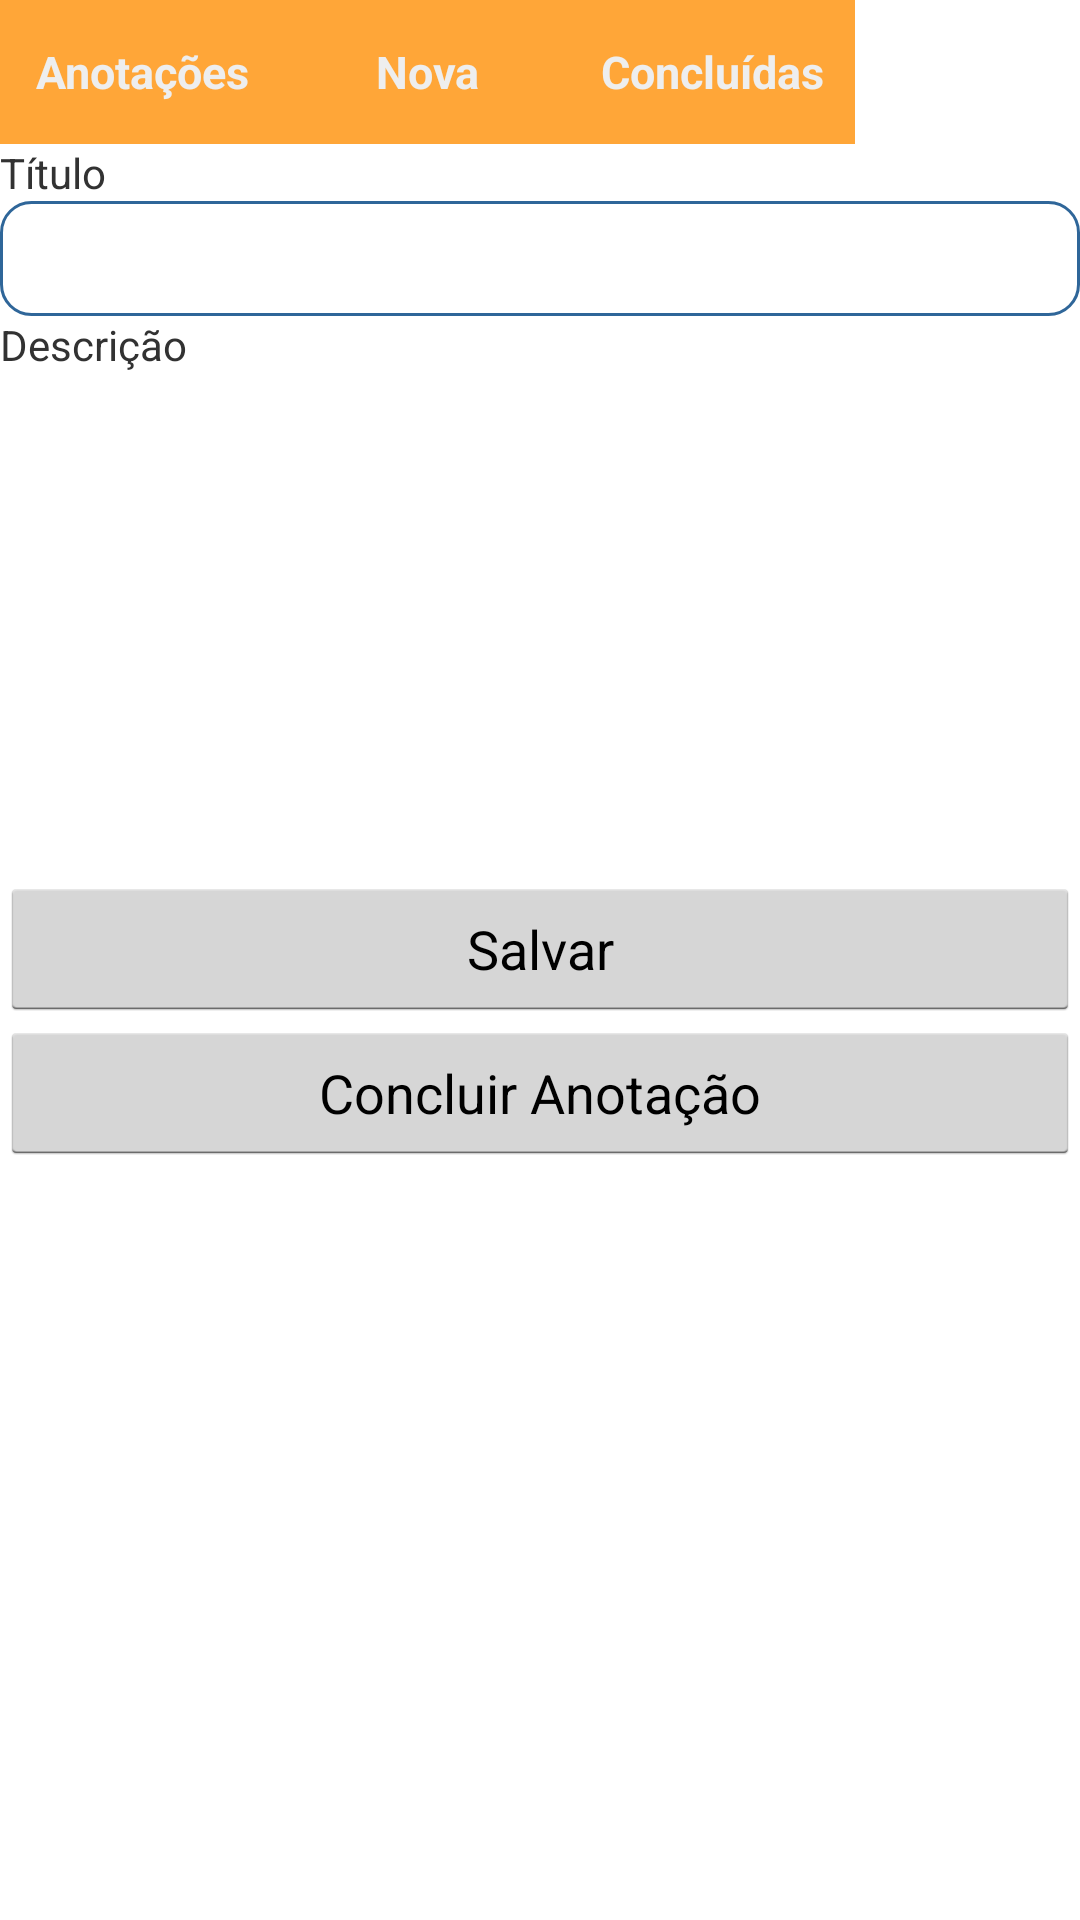

Write the Android layout XML for this screen, with the resource values it uses.
<!-- AndroidManifest.xml: application theme AppTheme -->
<!-- res/layout/new_note.xml -->
<?xml version="1.0" encoding="utf-8"?>
<ScrollView xmlns:android="http://schemas.android.com/apk/res/android"
    android:layout_width="match_parent" android:layout_height="match_parent">

    <LinearLayout
        android:layout_width="match_parent"
        android:layout_height="match_parent"
        android:orientation="vertical">

        <TableLayout
            android:layout_width="match_parent"
            android:layout_height="wrap_content">

            <TableRow>

                <Button
                    android:text="@string/notes"
                    android:layout_width="match_parent"
                    android:layout_height="wrap_content"
                    android:id="@+id/button1"
                    style="@style/button_text"
                    android:textColor="@drawable/button_action"
                    android:background="@drawable/button"
                    android:onClick="menuButton"/>

                <Button
                    android:text="@string/newnote"
                    android:layout_width="match_parent"
                    android:layout_height="wrap_content"
                    android:id="@+id/button2"
                    style="@style/button_text"
                    android:textColor="@drawable/button_action"
                    android:background="@drawable/button"
                    android:onClick="menuButton"/>
                <Button
                    android:text="@string/concluded"
                    android:layout_width="wrap_content"
                    android:layout_height="wrap_content"
                    android:id="@+id/button3"
                    style="@style/button_text"
                    android:textColor="@drawable/button_action"
                    android:background="@drawable/button"
                    android:onClick="menuButton"/>

            </TableRow>

        </TableLayout>

        <TextView
            android:layout_width="wrap_content"
            android:layout_height="wrap_content"
            android:text="@string/title"/>
        <EditText
            android:layout_width="match_parent"
            android:layout_height="wrap_content"
            android:id="@+id/titleN"
            android:background="@drawable/edittext"/>
        <TextView
            android:layout_width="wrap_content"
            android:layout_height="wrap_content"
            android:text="@string/description"/>
        <EditText
            android:layout_width="match_parent"
            android:layout_height="168dp"
            android:gravity="top"
            android:background="@drawable/bigedittext"
            android:id="@+id/descriptionN"/>

        <Button
            android:layout_width="match_parent"
            android:layout_height="wrap_content"
            android:id="@+id/saveNote"
            android:text="@string/save"
            android:onClick="saveNote"/>

        <Button
            android:layout_width="match_parent"
            android:layout_height="wrap_content"
            android:id="@+id/concludedNote"
            android:text="@string/concludedNote"
            android:onClick="concludeNote"/>
    </LinearLayout>
</ScrollView>
<!-- resources referenced by this layout -->
<resources>
  <!-- drawable button (drawable) -->
  <?xml version="1.0" encoding="utf-8"?>
  <selector xmlns:android="http://schemas.android.com/apk/res/android">
  
      <item android:state_pressed="true">
          <shape>
              <solid
                  android:color="#ffa638"/>
              <stroke
                  android:width="1dp"
                  android:color="#ffa638"/>
              <padding
                  android:left="10dp"
                  android:top="10dp"
                  android:right="10dp"
                  android:bottom="10dp"/>
              <size
                  android:width="95dp"
                  android:height="40dp"/>
          </shape>
      </item>
      <item>
          <shape>
              <solid
                  android:color="#ffa638"/>
              <stroke
                  android:width="1dp"
                  android:color="#ffa638"/>
              <padding
                  android:left="10dp"
                  android:top="10dp"
                  android:right="10dp"
                  android:bottom="10dp"/>
              <size
                  android:width="95dp"
                  android:height="40dp"/>
          </shape>
      </item>
  </selector>
  <!-- drawable button_action (drawable) -->
  <?xml version="1.0" encoding="utf-8"?>
  <selector xmlns:android="http://schemas.android.com/apk/res/android">
  
      <item android:state_pressed="true"
          android:color="#000000" />
      <item android:state_selected="true"
          android:color="#000000"/>
      <item android:color="#eeeeee" />
  
  </selector>
  <!-- drawable edittext (drawable) -->
  <?xml version="1.0" encoding="utf-8"?>
  <selector xmlns:android="http://schemas.android.com/apk/res/android">
  
      <item>
          <shape>
              <solid android:color="#FFFFFF" />
  
              <stroke
                  android:width="1dp"
                  android:color="#2f6699" />
              <corners
                  android:topLeftRadius="10dp"
                  android:topRightRadius="10dp"
                  android:bottomLeftRadius="10dp"
                  android:bottomRightRadius="10dp"/>
              <padding
                  android:bottom="7dp"
                  android:left="7dp"
                  android:right="7dp"
                  android:top="7dp"/>
          </shape>
      </item>
  
  </selector>
  <string name="concluded">Concluídas</string>
  <string name="concludedNote">Concluir Anotação</string>
  <string name="description">Descrição</string>
  <string name="newnote">Nova</string>
  <string name="notes">Anotações</string>
  <string name="save">Salvar</string>
  <string name="title">Título</string>
  <style name="button_text">
          <item name="android:layout_width">fill_parent</item>
          <item name="android:layout_height">wrap_content</item>
          <item name="android:textColor">#eeeeee</item>
          <item name="android:gravity">center</item>
          <item name="android:layout_margin">0dp</item>
          <item name="android:textSize">15dp</item>
          <item name="android:textStyle">bold</item>
          <item name="android:shadowColor">#000000</item>
          <item name="android:shadowDx">0</item>
          <item name="android:shadowDy">0</item>
          <item name="android:shadowRadius">0</item>
          <item name="android:background">#ffa638</item>
      </style>
  <style name="AppTheme" parent="android:Theme.Holo.Light.DarkActionBar">
          
      </style>
</resources>
